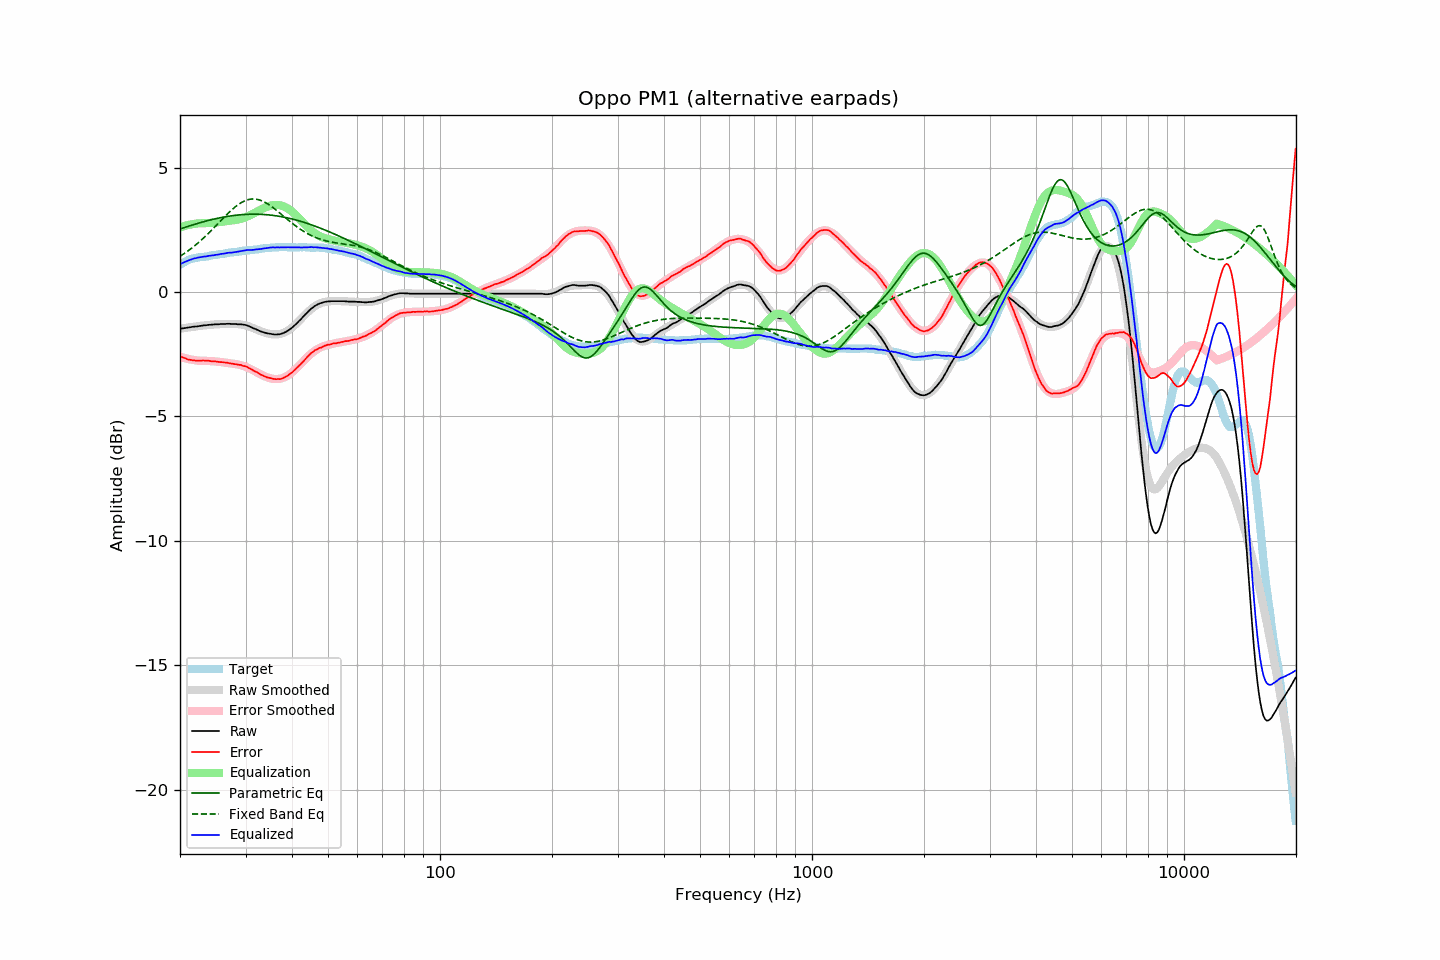

Source data for this figure (header and first rows):
frequency, raw, error, smoothed, error_smoothed, equalization, parametric_eq, fixed_band_eq, equalized_raw, equalized_smoothed, target
20.00, -1.48, -2.57, -1.48, -2.60, 2.60, 2.53, 1.43, 1.12, 1.12, 1.10
20.20, -1.47, -2.60, -1.47, -2.62, 2.62, 2.55, 1.47, 1.15, 1.15, 1.14
20.40, -1.46, -2.63, -1.46, -2.64, 2.64, 2.57, 1.52, 1.18, 1.18, 1.18
20.61, -1.45, -2.65, -1.45, -2.66, 2.66, 2.59, 1.56, 1.21, 1.21, 1.21
20.81, -1.44, -2.68, -1.44, -2.67, 2.67, 2.61, 1.61, 1.24, 1.24, 1.25
21.02, -1.43, -2.71, -1.43, -2.69, 2.69, 2.64, 1.65, 1.26, 1.26, 1.29
21.23, -1.42, -2.72, -1.42, -2.70, 2.70, 2.66, 1.70, 1.28, 1.28, 1.31
21.44, -1.41, -2.73, -1.41, -2.72, 2.72, 2.68, 1.75, 1.31, 1.31, 1.33
21.66, -1.40, -2.74, -1.40, -2.73, 2.73, 2.70, 1.80, 1.33, 1.33, 1.34
21.87, -1.39, -2.74, -1.39, -2.74, 2.74, 2.72, 1.85, 1.35, 1.35, 1.35
22.09, -1.39, -2.76, -1.38, -2.75, 2.75, 2.74, 1.90, 1.36, 1.37, 1.37
22.31, -1.38, -2.76, -1.37, -2.76, 2.76, 2.76, 1.96, 1.38, 1.38, 1.38
22.54, -1.37, -2.76, -1.37, -2.76, 2.76, 2.77, 2.01, 1.39, 1.39, 1.39
22.76, -1.36, -2.76, -1.36, -2.76, 2.76, 2.79, 2.07, 1.40, 1.40, 1.40
22.99, -1.35, -2.75, -1.35, -2.76, 2.76, 2.81, 2.13, 1.41, 1.41, 1.40
23.22, -1.34, -2.75, -1.34, -2.76, 2.76, 2.83, 2.19, 1.43, 1.42, 1.41
23.45, -1.34, -2.76, -1.33, -2.77, 2.77, 2.85, 2.25, 1.43, 1.43, 1.42
23.69, -1.33, -2.76, -1.33, -2.77, 2.77, 2.86, 2.31, 1.44, 1.44, 1.43
23.92, -1.32, -2.76, -1.32, -2.77, 2.77, 2.88, 2.38, 1.45, 1.45, 1.44
24.16, -1.32, -2.78, -1.32, -2.77, 2.77, 2.90, 2.44, 1.46, 1.46, 1.46
24.40, -1.31, -2.79, -1.31, -2.78, 2.78, 2.91, 2.51, 1.47, 1.47, 1.48
24.65, -1.31, -2.79, -1.30, -2.78, 2.78, 2.93, 2.57, 1.47, 1.48, 1.48
24.89, -1.30, -2.79, -1.30, -2.79, 2.79, 2.94, 2.64, 1.49, 1.49, 1.49
25.14, -1.30, -2.80, -1.30, -2.80, 2.80, 2.96, 2.70, 1.50, 1.50, 1.50
25.39, -1.30, -2.81, -1.29, -2.80, 2.80, 2.97, 2.77, 1.51, 1.51, 1.51
25.65, -1.29, -2.82, -1.29, -2.81, 2.81, 2.98, 2.84, 1.52, 1.52, 1.53
25.91, -1.29, -2.82, -1.29, -2.82, 2.82, 3.00, 2.91, 1.53, 1.53, 1.53
26.16, -1.29, -2.82, -1.29, -2.83, 2.83, 3.01, 2.97, 1.54, 1.54, 1.54
26.43, -1.29, -2.83, -1.28, -2.83, 2.83, 3.02, 3.04, 1.55, 1.55, 1.55
26.69, -1.28, -2.83, -1.28, -2.84, 2.84, 3.03, 3.10, 1.57, 1.56, 1.56
26.96, -1.28, -2.85, -1.28, -2.85, 2.85, 3.04, 3.17, 1.57, 1.57, 1.57
27.23, -1.28, -2.86, -1.28, -2.86, 2.86, 3.05, 3.23, 1.58, 1.58, 1.58
27.50, -1.29, -2.88, -1.28, -2.87, 2.87, 3.06, 3.29, 1.58, 1.59, 1.59
27.77, -1.29, -2.88, -1.28, -2.88, 2.88, 3.07, 3.34, 1.59, 1.60, 1.59
28.05, -1.29, -2.90, -1.28, -2.89, 2.89, 3.08, 3.40, 1.60, 1.61, 1.61
28.33, -1.29, -2.90, -1.28, -2.90, 2.90, 3.09, 3.45, 1.61, 1.61, 1.61
28.62, -1.30, -2.92, -1.29, -2.91, 2.91, 3.09, 3.50, 1.61, 1.62, 1.62
28.90, -1.30, -2.93, -1.30, -2.93, 2.93, 3.10, 3.54, 1.63, 1.63, 1.63
29.19, -1.30, -2.93, -1.30, -2.94, 2.94, 3.10, 3.59, 1.65, 1.64, 1.63
29.48, -1.31, -2.97, -1.32, -2.96, 2.96, 3.11, 3.62, 1.65, 1.65, 1.66
29.78, -1.32, -2.97, -1.33, -2.98, 2.98, 3.11, 3.65, 1.67, 1.65, 1.66
30.08, -1.33, -2.99, -1.35, -3.01, 3.01, 3.12, 3.68, 1.68, 1.66, 1.67
30.38, -1.35, -3.01, -1.36, -3.03, 3.03, 3.12, 3.70, 1.69, 1.67, 1.66
30.68, -1.38, -3.06, -1.39, -3.06, 3.06, 3.12, 3.72, 1.68, 1.68, 1.68
30.99, -1.41, -3.09, -1.41, -3.09, 3.09, 3.12, 3.73, 1.69, 1.68, 1.68
31.30, -1.44, -3.13, -1.43, -3.13, 3.13, 3.13, 3.74, 1.69, 1.69, 1.69
31.61, -1.47, -3.17, -1.46, -3.16, 3.16, 3.13, 3.74, 1.69, 1.70, 1.70
31.93, -1.49, -3.20, -1.49, -3.20, 3.20, 3.13, 3.73, 1.71, 1.71, 1.71
32.24, -1.52, -3.23, -1.52, -3.23, 3.23, 3.12, 3.72, 1.72, 1.72, 1.71
32.57, -1.55, -3.27, -1.54, -3.27, 3.27, 3.12, 3.70, 1.72, 1.73, 1.73
32.89, -1.58, -3.31, -1.57, -3.30, 3.30, 3.12, 3.68, 1.72, 1.73, 1.73
33.22, -1.60, -3.34, -1.59, -3.34, 3.34, 3.12, 3.66, 1.74, 1.74, 1.74
33.55, -1.62, -3.37, -1.62, -3.37, 3.37, 3.11, 3.63, 1.75, 1.75, 1.75
33.89, -1.64, -3.40, -1.64, -3.39, 3.39, 3.11, 3.60, 1.76, 1.76, 1.76
34.23, -1.66, -3.43, -1.66, -3.42, 3.42, 3.10, 3.56, 1.76, 1.76, 1.77
34.57, -1.67, -3.44, -1.67, -3.44, 3.44, 3.10, 3.52, 1.78, 1.77, 1.78
34.92, -1.68, -3.45, -1.68, -3.46, 3.46, 3.09, 3.48, 1.78, 1.78, 1.77
35.27, -1.69, -3.47, -1.70, -3.48, 3.48, 3.08, 3.43, 1.79, 1.78, 1.78
35.62, -1.70, -3.49, -1.70, -3.49, 3.49, 3.08, 3.38, 1.79, 1.79, 1.79
35.97, -1.71, -3.50, -1.70, -3.50, 3.50, 3.07, 3.33, 1.79, 1.79, 1.79
... 635 more rows
